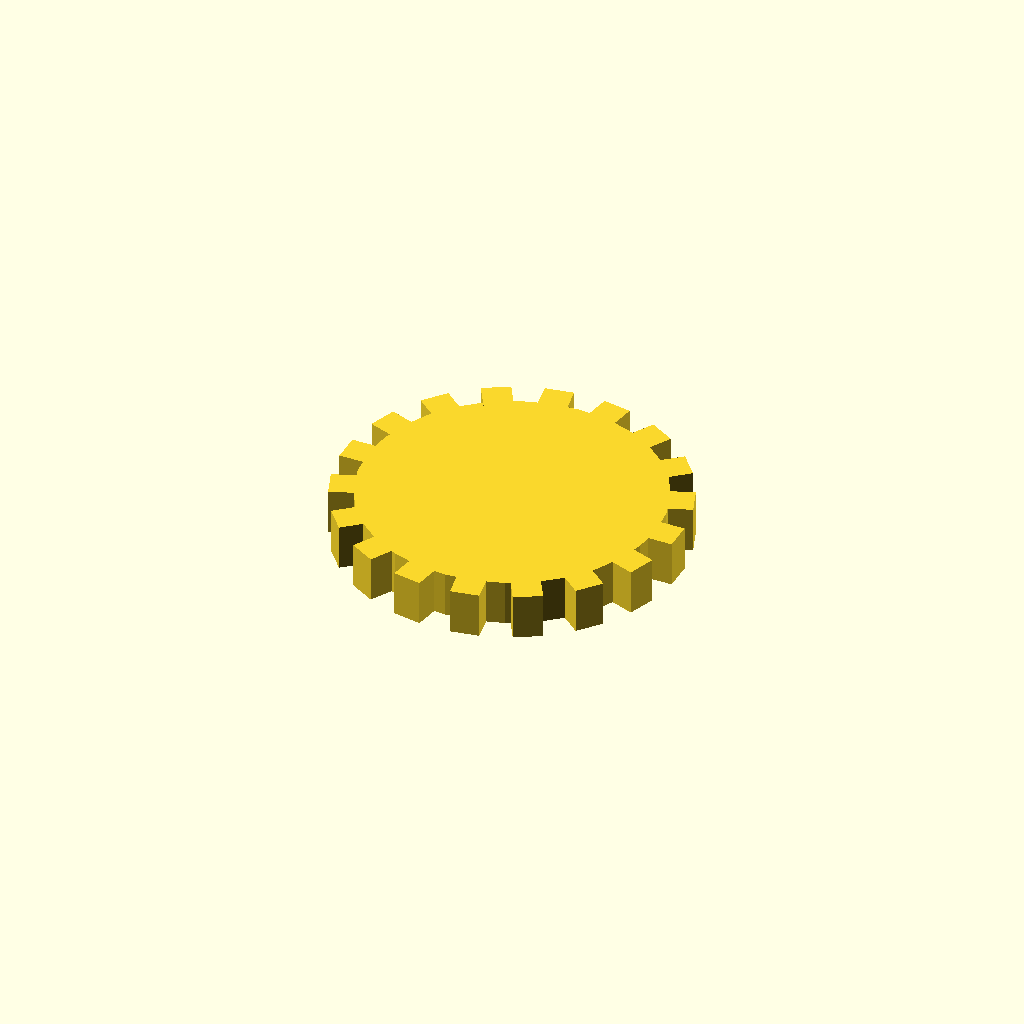
Cell 1: the model at its default parameters.
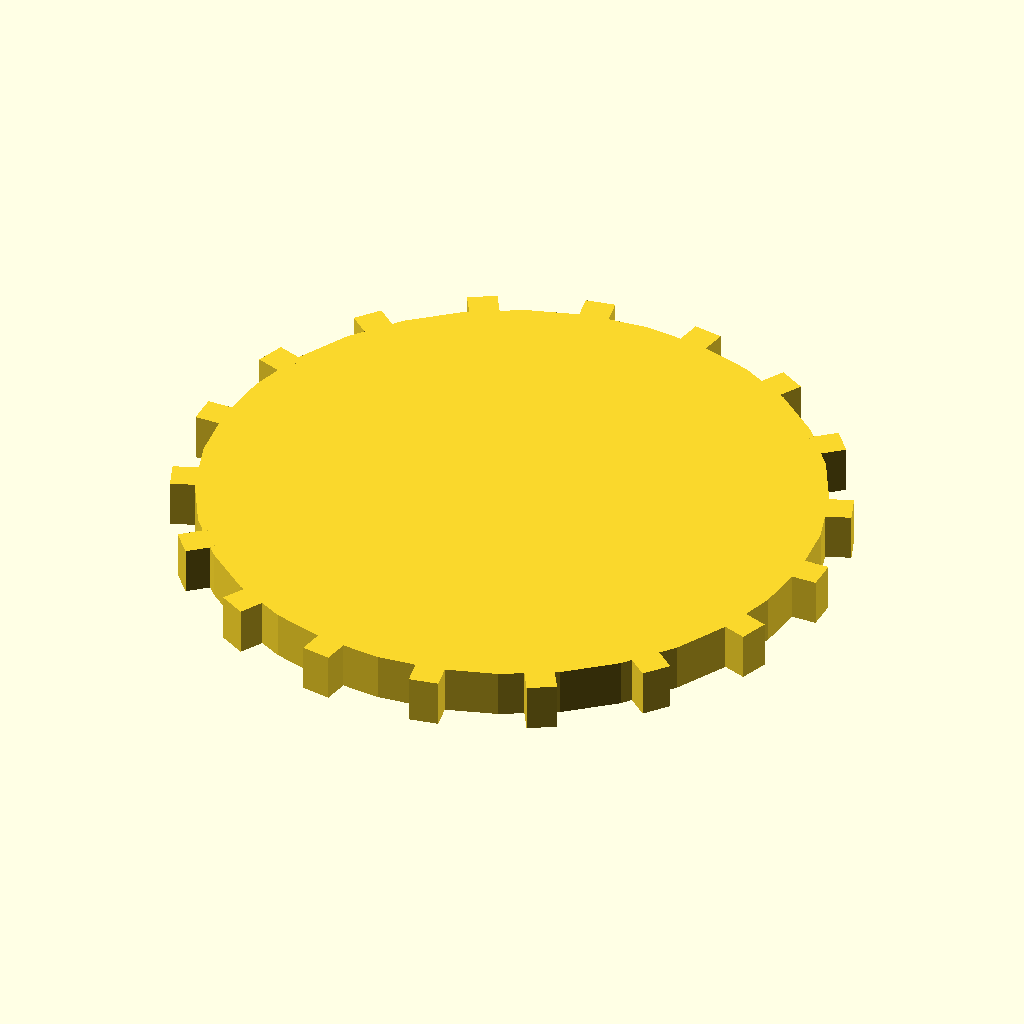
Cell 2: disc_r = 52 (everything else at default).
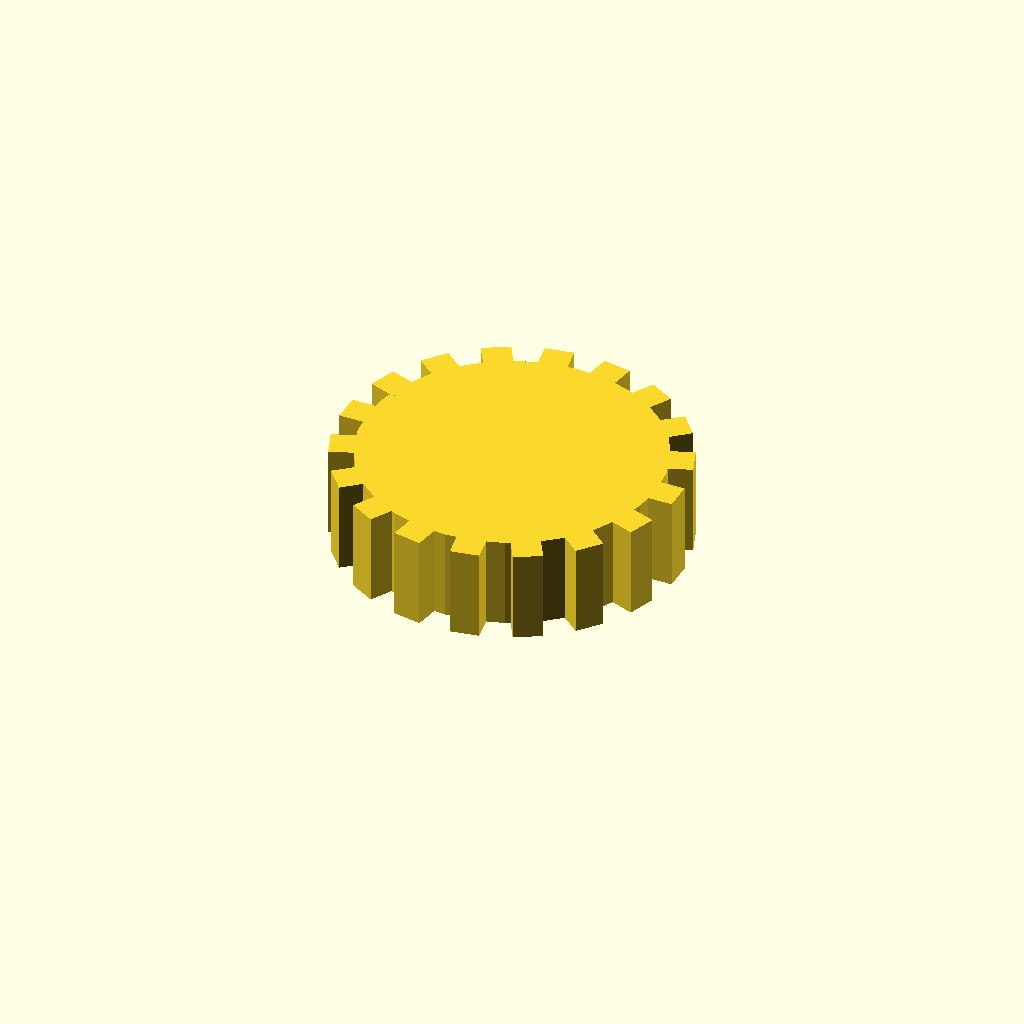
Cell 3: disc_t = 16 (everything else at default).
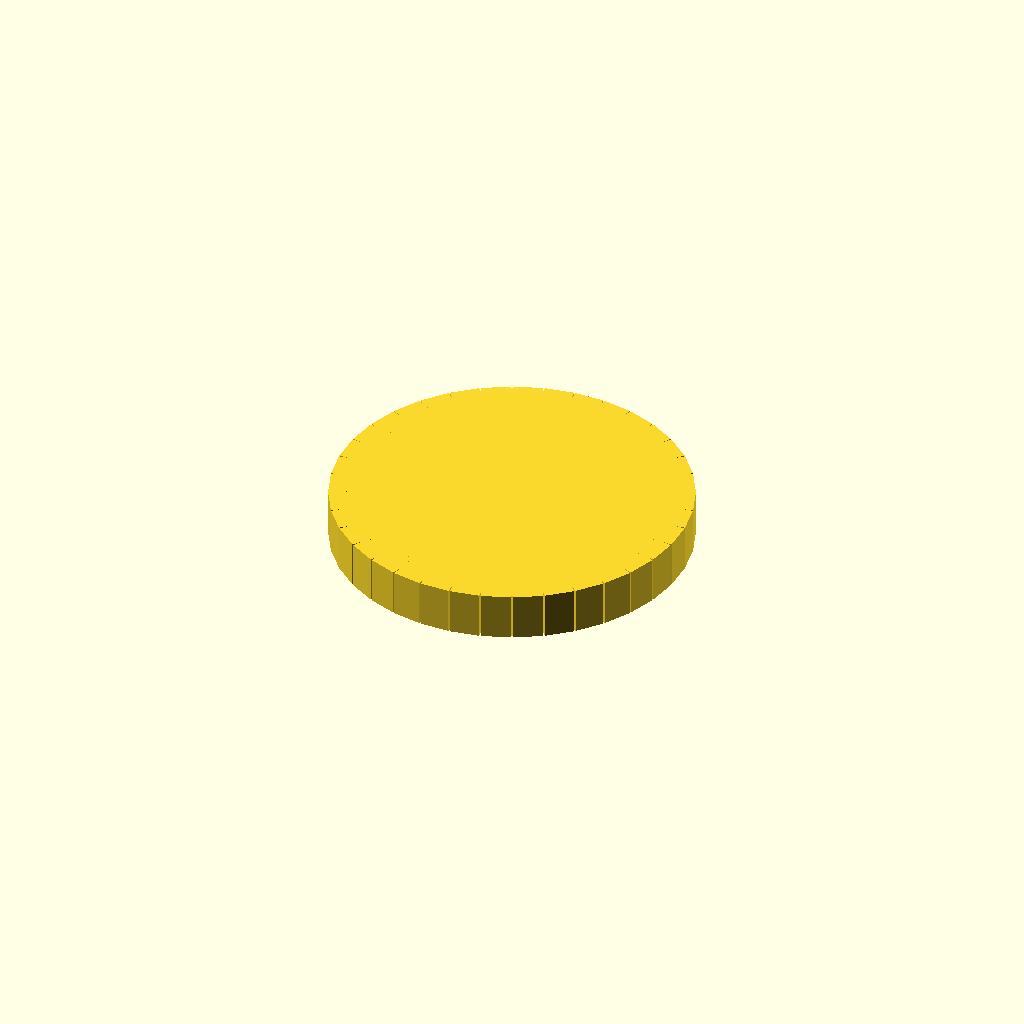
Cell 4: n_teeth = 36 (everything else at default).
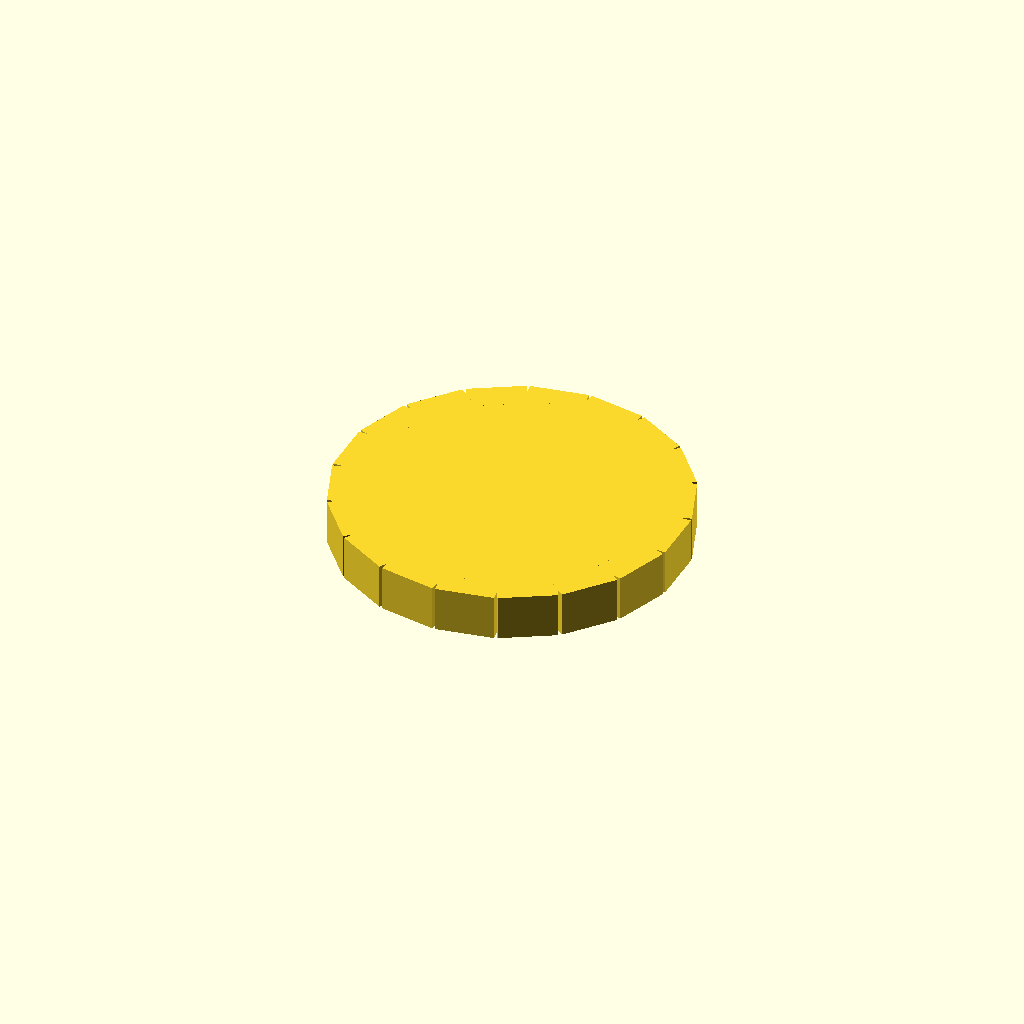
Cell 5: tooth_w = 10 (everything else at default).
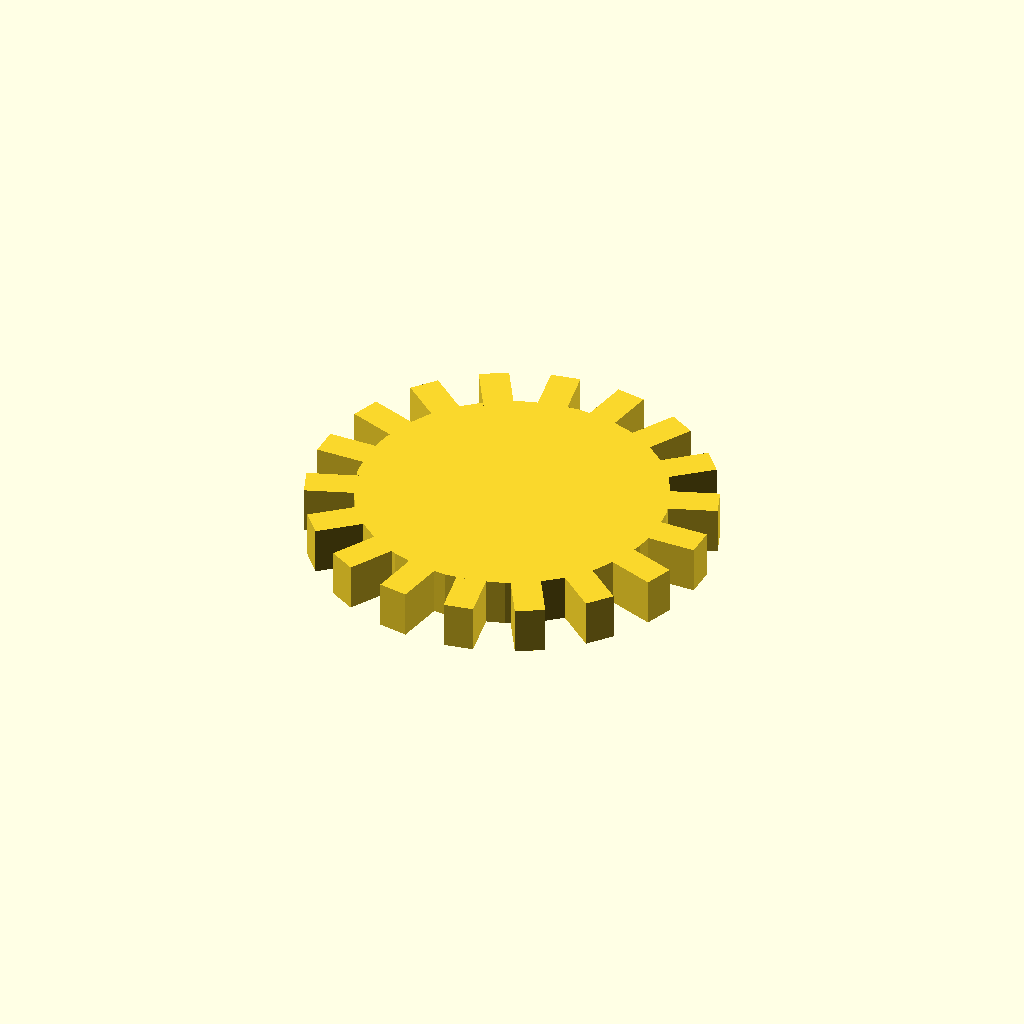
Cell 6: tooth_h = 8 (everything else at default).
One fixed orthographic camera (rotation 55°, 0°, 25°; colour scheme Cornfield) for every cell.
The OpenSCAD source (optional_data/data/solid3/spurblank/part_0108.scad):
$fn = 32;

// ----------------------------------------------------------------------
// Spur blank: plain gear blank
// ----------------------------------------------------------------------

// --- parameters (mm) ---
disc_r = 26;              // blank root radius
disc_t = 8;               // blank thickness
n_teeth = 18;             // stub tooth count
tooth_w = 5;              // tooth width at the root
tooth_h = 4;              // tooth height above the root

out_r = disc_r + tooth_h;  // tip radius
bbox_x = 60.0;  // measured width over the teeth
bbox_y = 59.96;  // measured depth over the teeth

union() {
  cylinder(r = disc_r, h = disc_t);
  for (i = [0 : n_teeth - 1])
    rotate([0, 0, i * 360 / n_teeth])
      translate([disc_r - 1, -tooth_w / 2, 0])
        cube([tooth_h + 1, tooth_w, disc_t]);
}
Customizer parameters (derived from the source; name, type, default, range or options):
disc_r: number, default 26
disc_t: number, default 8
n_teeth: number, default 18
tooth_w: number, default 5
tooth_h: number, default 4
bbox_x: number, default 60
bbox_y: number, default 59.96
